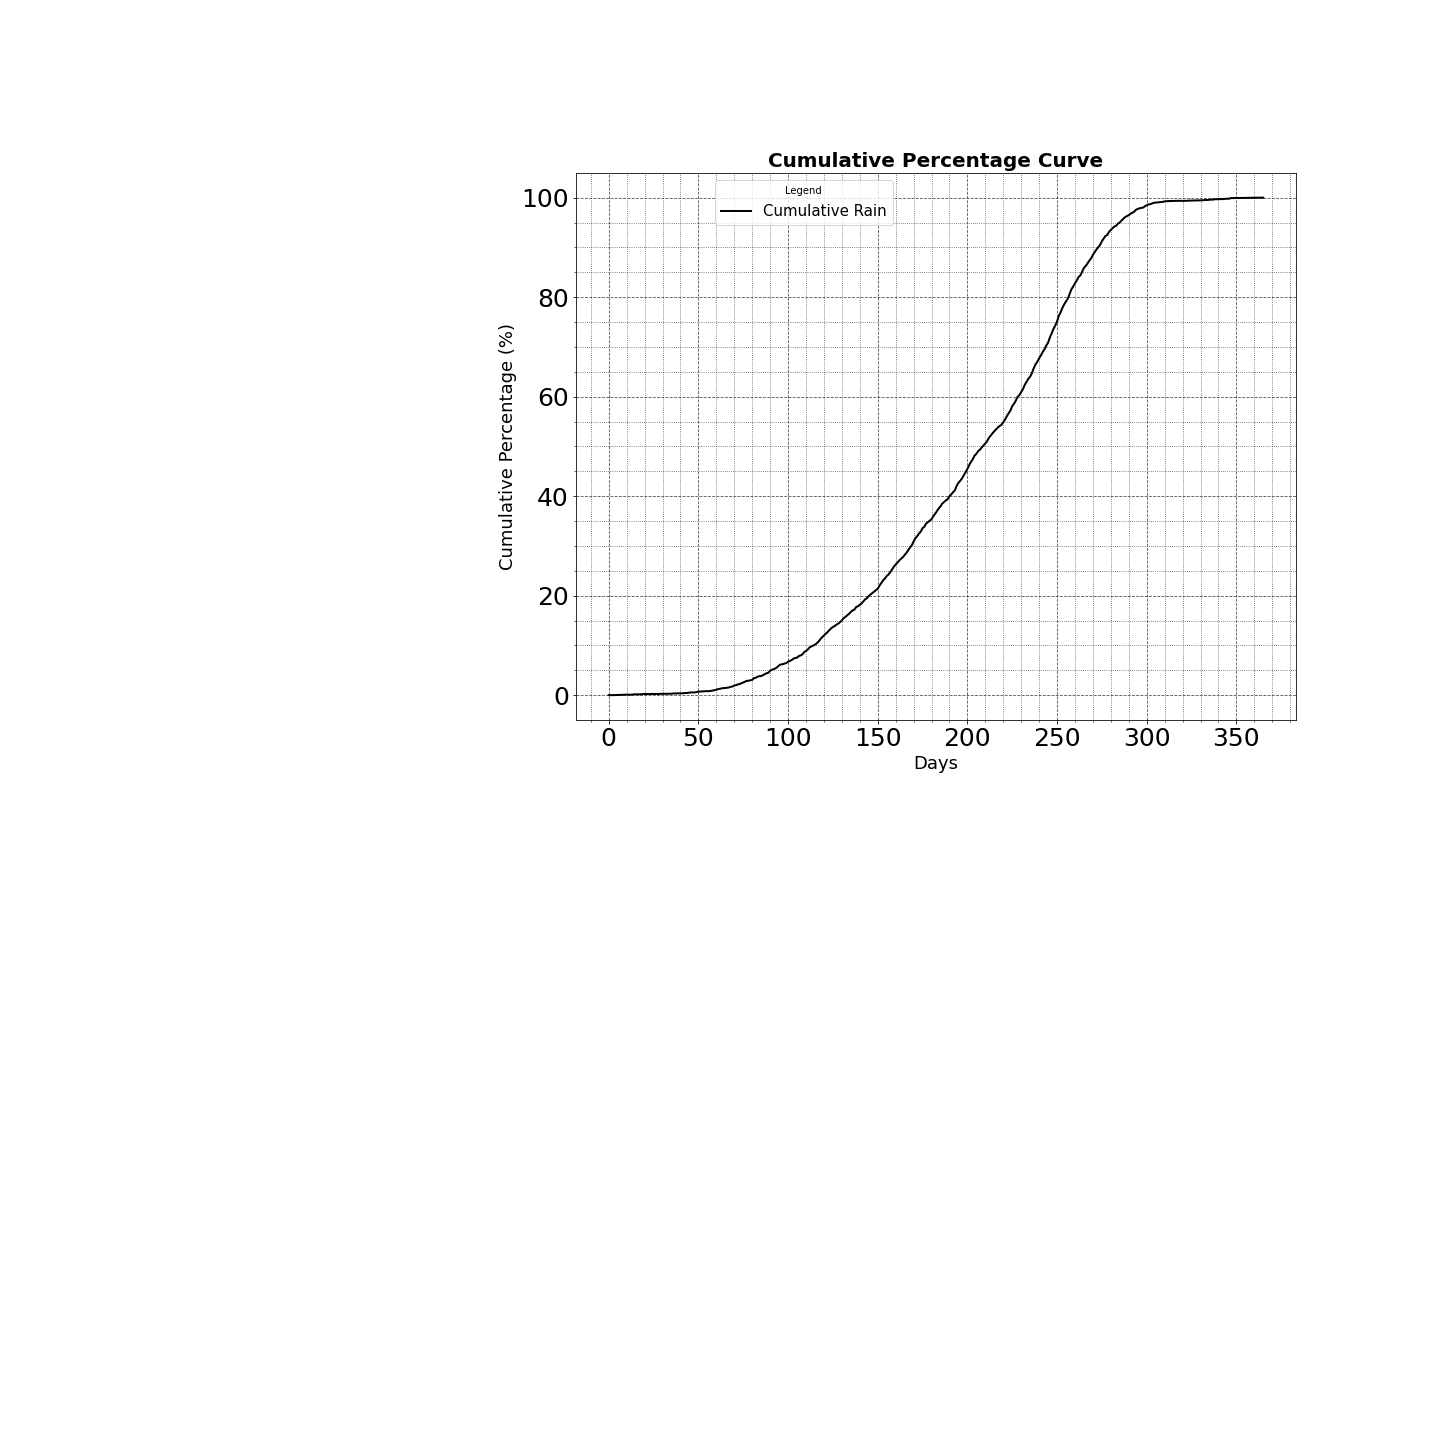

Data behind this chart, as committed beside it:
, Month, Day, Rainfall, Perca, CumRain
0, 1, 1, 0.3, 0.0003976, 0.0003976
1, 1, 2, 0.0, 0.0, 0.0003976
2, 1, 3, 0.0, 0.0, 0.0003976
3, 1, 4, 0.0, 0.0, 0.0003976
4, 1, 5, 21.8, 0.02889, 0.02929
5, 1, 6, 0.0, 0.0, 0.02929
6, 1, 7, 0.0, 0.0, 0.02929
7, 1, 8, 24.38, 0.03231, 0.0616
8, 1, 9, 0.4, 0.0005301, 0.06213
9, 1, 10, 23.4, 0.03101, 0.09314
10, 1, 11, 0.0, 0.0, 0.09314
11, 1, 12, 0.0, 0.0, 0.09314
12, 1, 13, 0.0, 0.0, 0.09314
13, 1, 14, 0.0, 0.0, 0.09314
14, 1, 15, 51.4, 0.06812, 0.1613
15, 1, 16, 0.0, 0.0, 0.1613
16, 1, 17, 0.0, 0.0, 0.1613
17, 1, 18, 2.4, 0.00318, 0.1644
18, 1, 19, 1.16, 0.001537, 0.166
19, 1, 20, 33.64, 0.04458, 0.2105
20, 1, 21, 10.4, 0.01378, 0.2243
21, 1, 22, 0.06, 7.951198722719437e-05, 0.2244
22, 1, 23, 0.05, 6.625998935599531e-05, 0.2245
23, 1, 24, 0.0, 0.0, 0.2245
24, 1, 25, 1.42, 0.001882, 0.2264
25, 1, 26, 0.0, 0.0, 0.2264
26, 1, 27, 6.7, 0.008879, 0.2352
27, 1, 28, 0.06, 7.951198722719437e-05, 0.2353
28, 1, 29, 0.0, 0.0, 0.2353
29, 1, 30, 18.6, 0.02465, 0.26
30, 1, 31, 0.0, 0.0, 0.26
31, 2, 1, 0.3, 0.0003976, 0.2604
32, 2, 2, 0.0, 0.0, 0.2604
33, 2, 3, 0.0, 0.0, 0.2604
34, 2, 4, 15.0, 0.01988, 0.2802
35, 2, 5, 4.15, 0.0055, 0.2857
36, 2, 6, 33.9, 0.04492, 0.3307
37, 2, 7, 3.7, 0.004903, 0.3356
38, 2, 8, 9.6, 0.01272, 0.3483
39, 2, 9, 3.3, 0.004373, 0.3527
40, 2, 10, 1.2, 0.00159, 0.3543
41, 2, 11, 11.9, 0.01577, 0.37
42, 2, 12, 33.6, 0.04453, 0.4145
43, 2, 13, 16.68, 0.0221, 0.4367
44, 2, 14, 7.1, 0.009409, 0.4461
45, 2, 15, 46.2, 0.06122, 0.5073
46, 2, 16, 27.6, 0.03658, 0.5439
47, 2, 17, 1.3, 0.001723, 0.5456
48, 2, 18, 0.0, 0.0, 0.5456
49, 2, 19, 50.9, 0.06745, 0.613
50, 2, 20, 74.2, 0.09833, 0.7114
51, 2, 21, 5.6, 0.007421, 0.7188
52, 2, 22, 24.21, 0.03208, 0.7509
53, 2, 23, 2.55, 0.003379, 0.7543
54, 2, 24, 29.11, 0.03858, 0.7928
55, 2, 25, 1.83, 0.002425, 0.7953
56, 2, 26, 7.26, 0.009621, 0.8049
57, 2, 27, 31.0, 0.04108, 0.846
58, 2, 28, 64.3, 0.08521, 0.9312
59, 2, 29, 40.2, 0.05327, 0.9844
... 306 more rows
